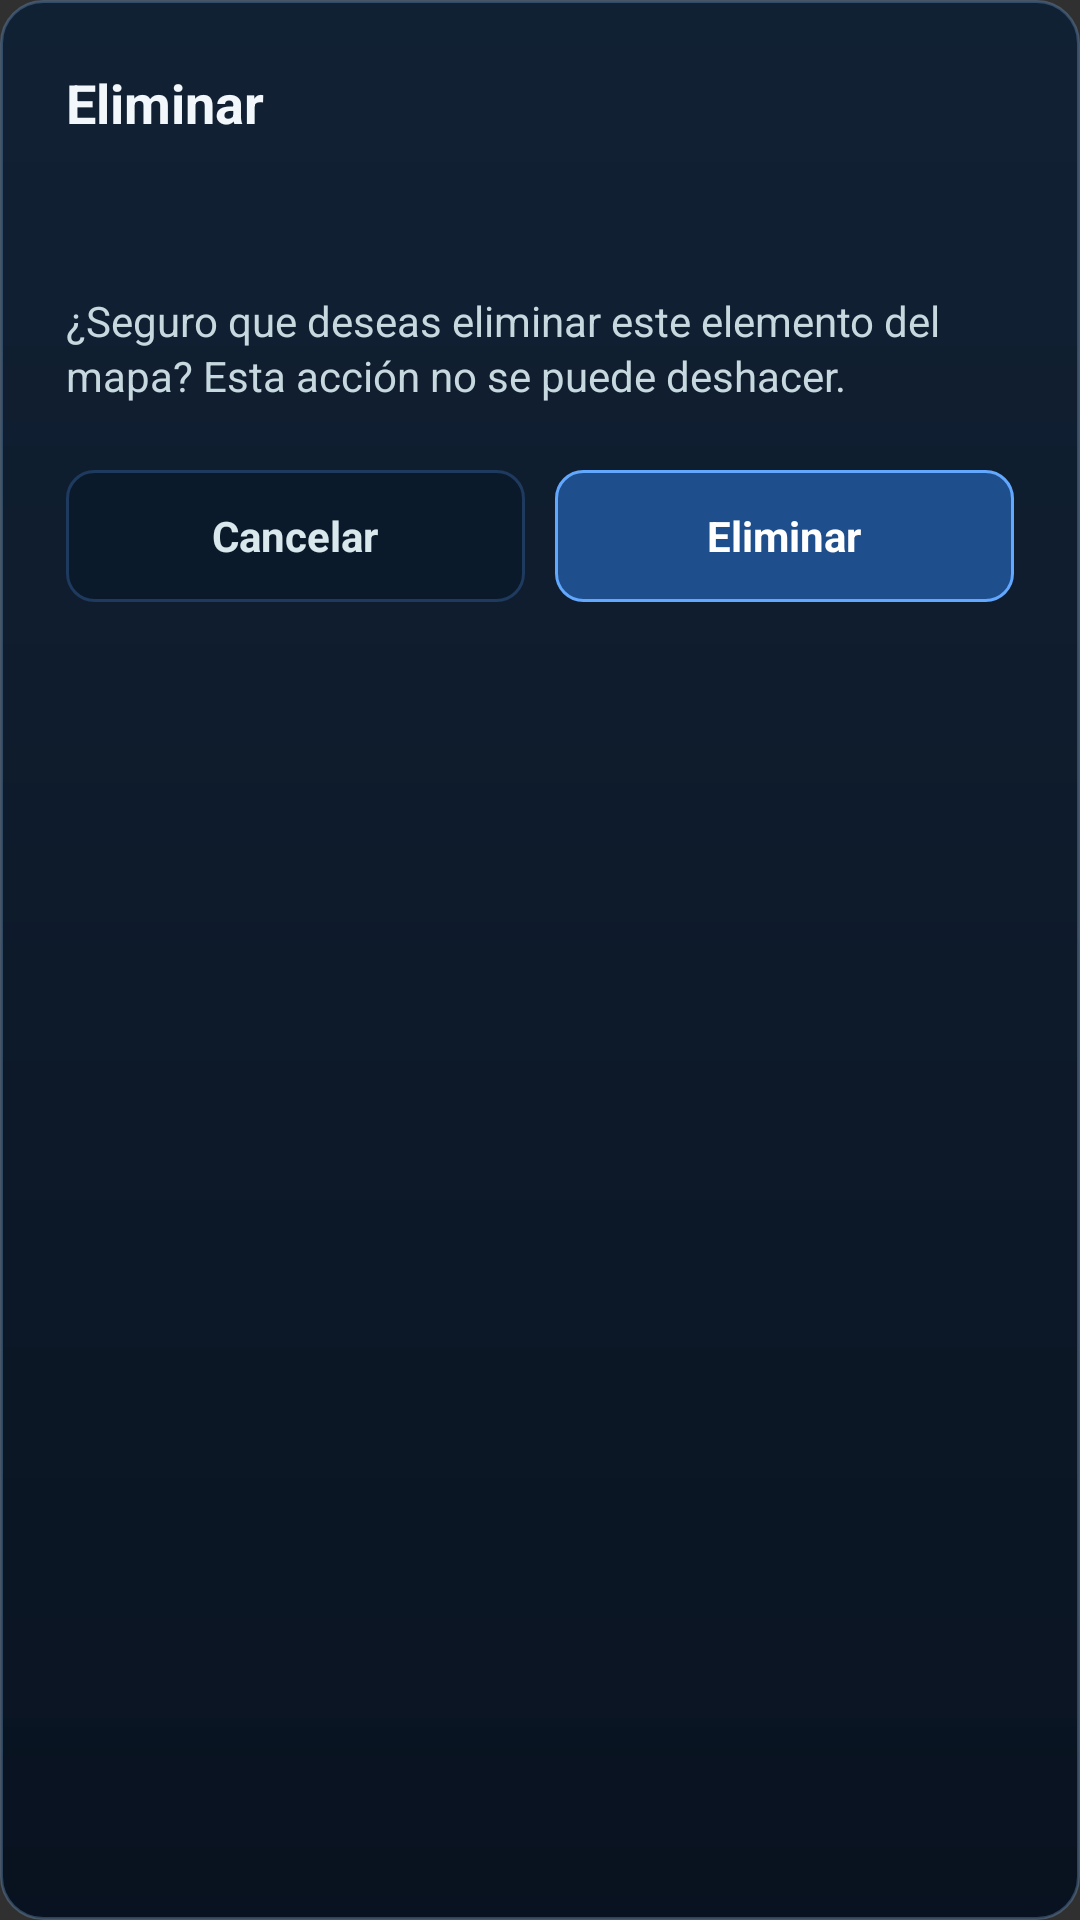

Layout XML and referenced resources for this Android screen:
<!-- AndroidManifest.xml: application theme Theme.AppCompat.NoActionBar -->
<!-- res/layout/dialog_confirm_delete.xml -->
<?xml version="1.0" encoding="utf-8"?>
<LinearLayout xmlns:android="http://schemas.android.com/apk/res/android"
    android:layout_width="match_parent"
    android:layout_height="wrap_content"
    android:background="@drawable/bg_logout_dialog"
    android:orientation="vertical"
    android:padding="22dp">

    <TextView
        android:layout_width="wrap_content"
        android:layout_height="wrap_content"
        android:text="Eliminar"
        android:textColor="#F1F7FA"
        android:textSize="18sp"
        android:textStyle="bold" />

    <TextView
        android:id="@+id/tvDeleteLabel"
        android:layout_width="match_parent"
        android:layout_height="wrap_content"
        android:layout_marginTop="6dp"
        android:maxLines="1"
        android:ellipsize="end"
        android:textColor="#60A5FA"
        android:textSize="20sp"
        android:textStyle="bold" />

    <TextView
        android:layout_width="match_parent"
        android:layout_height="wrap_content"
        android:layout_marginTop="18dp"
        android:lineSpacingExtra="2dp"
        android:text="&#xBF;Seguro que deseas eliminar este elemento del mapa? Esta acci&#xF3;n no se puede deshacer."
        android:textColor="#C7D8DE"
        android:textSize="14sp" />

    <LinearLayout
        android:layout_width="match_parent"
        android:layout_height="wrap_content"
        android:layout_marginTop="22dp"
        android:orientation="horizontal">

        <TextView
            android:id="@+id/btnCancelDelete"
            android:layout_width="0dp"
            android:layout_height="44dp"
            android:layout_weight="1"
            android:background="@drawable/bg_logout_cancel"
            android:clickable="true"
            android:focusable="true"
            android:gravity="center"
            android:text="Cancelar"
            android:textColor="#D9E8EC"
            android:textSize="14sp"
            android:textStyle="bold" />

        <TextView
            android:id="@+id/btnConfirmDelete"
            android:layout_width="0dp"
            android:layout_height="44dp"
            android:layout_marginStart="10dp"
            android:layout_weight="1"
            android:background="@drawable/bg_logout_confirm"
            android:clickable="true"
            android:focusable="true"
            android:gravity="center"
            android:text="Eliminar"
            android:textColor="#FFFFFF"
            android:textSize="14sp"
            android:textStyle="bold" />
    </LinearLayout>
</LinearLayout>
<!-- resources referenced by this layout -->
<resources>
  <!-- drawable bg_logout_cancel (drawable) -->
  <?xml version="1.0" encoding="utf-8"?>
  <ripple xmlns:android="http://schemas.android.com/apk/res/android" android:color="#335DF3DA">
      <item><shape android:shape="rectangle">
          <solid android:color="#0B1A2A" />
          <stroke android:width="1dp" android:color="#1E3A5F" />
          <corners android:radius="9dp" />
      </shape></item>
  </ripple>
  <!-- drawable bg_logout_confirm (drawable) -->
  <?xml version="1.0" encoding="utf-8"?>
  <ripple xmlns:android="http://schemas.android.com/apk/res/android" android:color="#334F9BFF">
      <item><shape android:shape="rectangle">
          <solid android:color="#1E4E8C" />
          <stroke android:width="1dp" android:color="#62A8FF" />
          <corners android:radius="9dp" />
      </shape></item>
  </ripple>
  <!-- drawable bg_logout_dialog (drawable) -->
  <?xml version="1.0" encoding="utf-8"?>
  <shape xmlns:android="http://schemas.android.com/apk/res/android" android:shape="rectangle">
      <gradient
          android:angle="270"
          android:startColor="#F00F2034"
          android:endColor="#F507111F" />
      <stroke android:width="1dp" android:color="#527BA8D8" />
      <corners android:radius="14dp" />
  </shape>
</resources>
